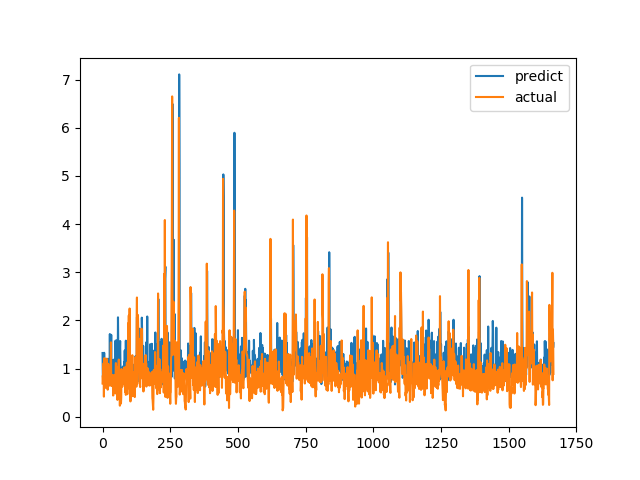

The table this chart was drawn from, first rows:
predict, actual
1.324, 0.6915
0.8697, 0.8558
0.7882, 0.7094
1.172, 1.015
1.052, 1.116
0.9692, 0.4183
1.329, 1.002
1.062, 1.219
1.055, 1.143
1.144, 0.6528
0.9003, 0.6747
0.9566, 0.601
1.064, 0.6695
0.7675, 0.6538
0.8192, 0.7814
0.8282, 1.206
0.9731, 0.8469
0.8163, 0.8286
1.037, 0.6482
0.9116, 0.5624
1.205, 0.7183
0.7505, 1.1
1.101, 0.9542
0.91, 0.729
0.911, 0.6694
1.103, 0.8631
0.9889, 0.6465
1.718, 0.8223
0.9139, 0.9236
1.006, 0.8301
1.419, 1.067
1.245, 1.546
1.701, 0.6827
1.112, 0.6386
1.075, 0.6464
0.9319, 0.6881
0.8463, 0.7274
0.951, 0.65
0.9878, 0.8694
0.8196, 0.4409
1.177, 0.4519
1.186, 0.7575
0.9248, 0.4952
0.9257, 0.6851
0.9788, 0.7244
1.047, 0.8654
0.688, 0.74
0.7715, 0.8071
1.581, 0.8204
0.9338, 1.114
0.9722, 1.109
0.8354, 0.4751
1.587, 1.039
0.8155, 0.9458
1.083, 0.7878
1.361, 0.3505
1.031, 0.9368
2.065, 0.9868
1.411, 0.647
0.9272, 1.03
... 1,606 more rows
